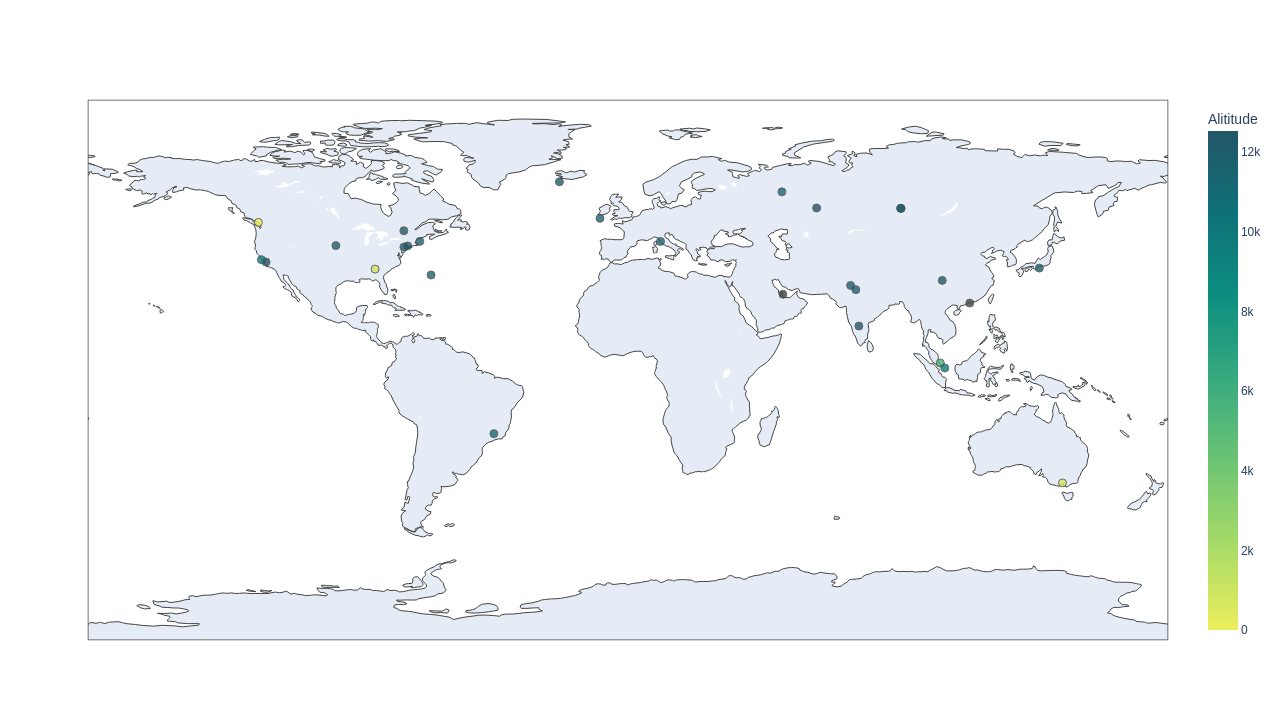

The data file committed next to this chart (first rows):
A/C, Type, MSN, Altitude, Grounded, Export
DLH470, A350-941, 212, 12192, False, 17/11/2021 - 20:12
DLH492, A350-941, 314, -114.3, True, 17/11/2021 - 20:12
DLH428, A350-941, 292, 12192, False, 17/11/2021 - 20:12
WFL1505, A350-941, 448, 11887, False, 17/11/2021 - 20:12
CPA138, A350 941, 34, , True, 17/11/2021 - 20:12
IBE6403, A350-941, 366, 11582, False, 17/11/2021 - 20:12
FIN77, A350 941, 97, 12497, False, 17/11/2021 - 20:12
FIN41, A350-941, 23, 11887, False, 17/11/2021 - 20:12
FIN101, Airbus A350-941, 134, 12497, False, 17/11/2021 - 20:12
HVN780, A350 941, 56, 716.3, False, 17/11/2021 - 20:12
SIA447, A350-941, 254, 5730, False, 17/11/2021 - 20:12
SIA246, A350-900, nan, 9693, False, 17/11/2021 - 20:12
VIR25B, Airbus A350-1041, 298, 11582, False, 17/11/2021 - 20:12
SIA377, A350 941, 170, 12497, False, 17/11/2021 - 20:12
CAL2008, A350 941, 49, 12497, False, 17/11/2021 - 20:12
BAW5VY, 350-1041, 340, 12192, False, 17/11/2021 - 20:12
AAR542, A350 941, 117, 11278, False, 17/11/2021 - 20:12
AFR457, A350-941, 488, 10668, False, 17/11/2021 - 20:12
AFR682, A350-941, 407, 12192, False, 17/11/2021 - 20:12
FBU700, A350 941, 325, 11278, False, 17/11/2021 - 20:12
AAR201, Airbus A350-941, 176, 9754, False, 17/11/2021 - 20:12
CPA888, A350 941, 148, 11887, False, 17/11/2021 - 20:12
CPA270, 350-1041, 306, 12527, False, 17/11/2021 - 20:12
QTR04C, A350-1041, nan, 12192, False, 17/11/2021 - 20:12
QTR16F, A350-1041, 332, , True, 17/11/2021 - 20:12
, A350-1041, nan, , False, 17/11/2021 - 20:12
QTR43H, A350 941, 42, 861.1, False, 17/11/2021 - 20:12
THA951, A350 941, 111, 11887, False, 17/11/2021 - 20:12
QTR578, A350 941, 12, 12261, False, 17/11/2021 - 20:12
